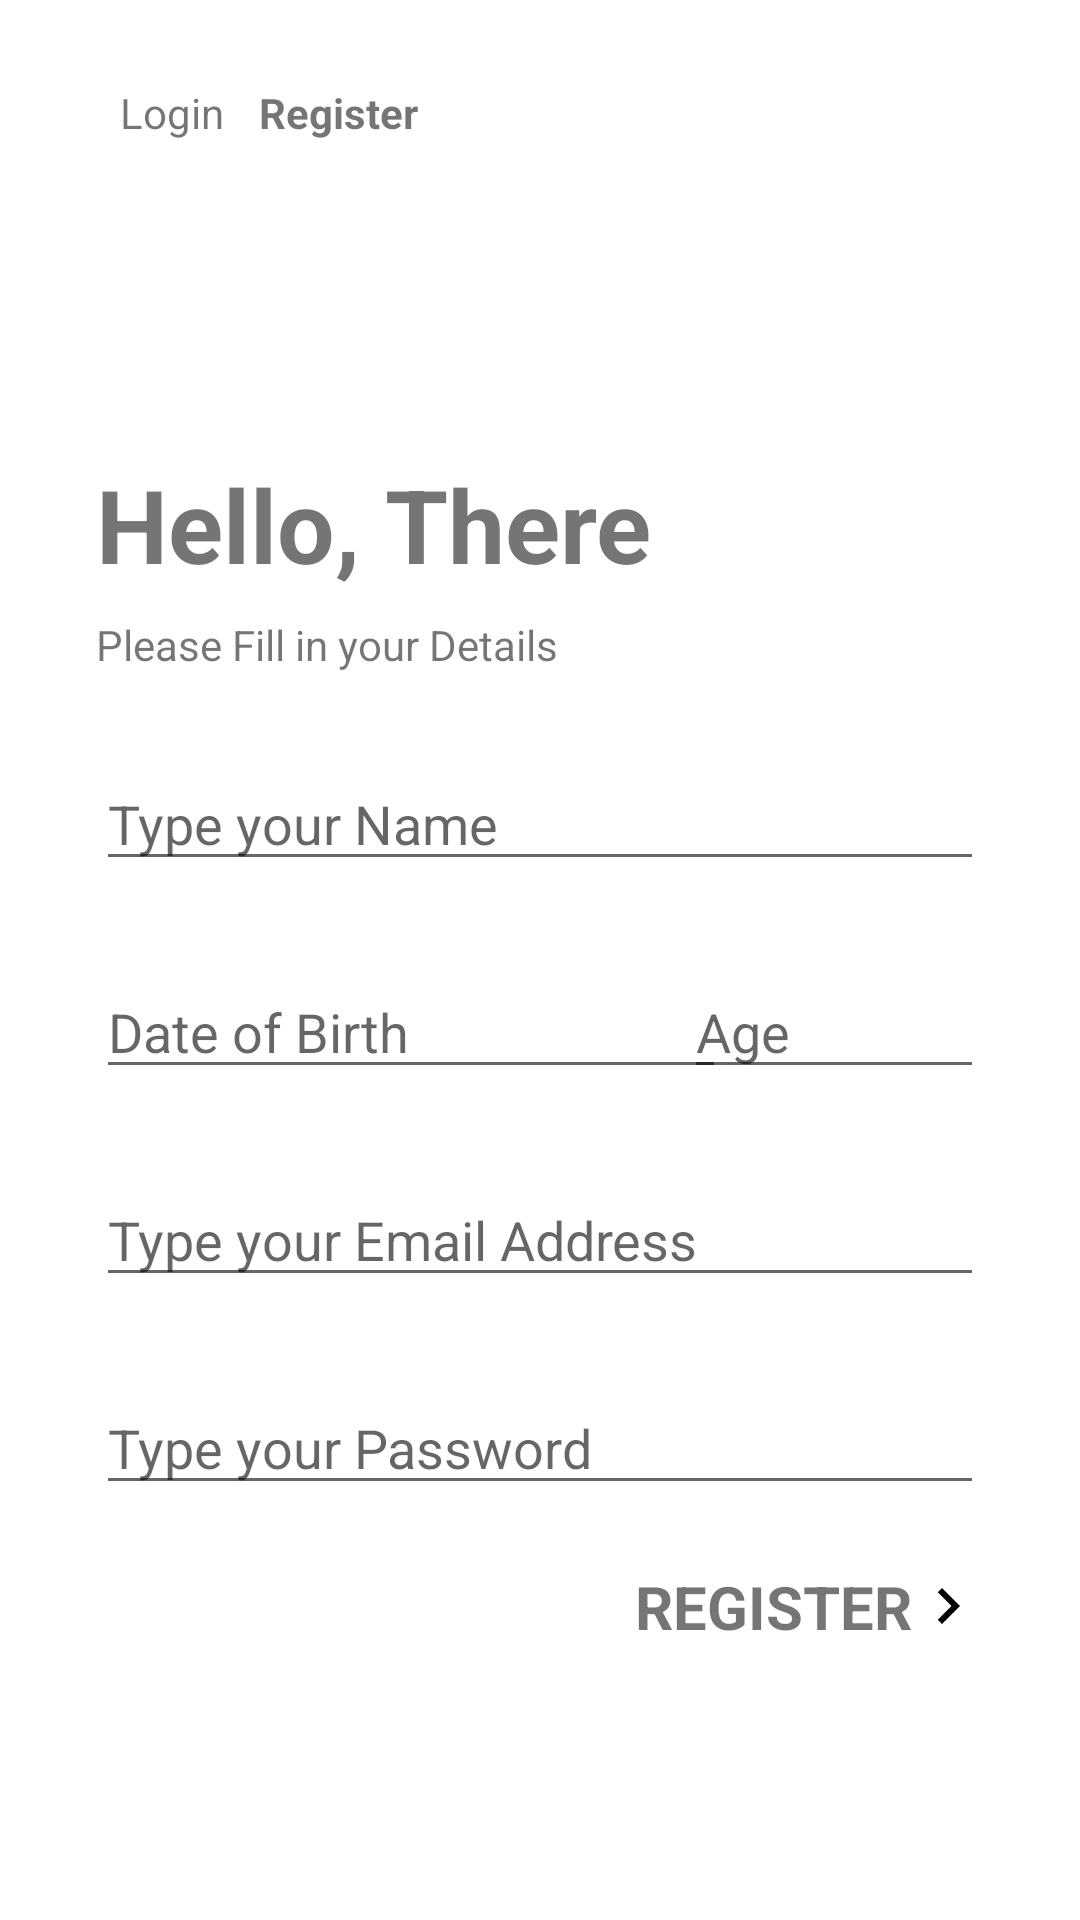

Produce the Android XML layout that renders to this screen, including the resource entries it uses.
<!-- AndroidManifest.xml: application theme Theme.InternshalaApp -->
<!-- res/layout/activity_register.xml -->
<?xml version="1.0" encoding="utf-8"?>
<androidx.constraintlayout.widget.ConstraintLayout xmlns:android="http://schemas.android.com/apk/res/android"
    xmlns:app="http://schemas.android.com/apk/res-auto"
    xmlns:tools="http://schemas.android.com/tools"
    android:layout_width="match_parent"
    android:layout_height="match_parent"
    tools:context=".Register">

    <EditText
        android:id="@+id/regpass"
        android:layout_width="0dp"
        android:layout_height="wrap_content"
        android:layout_marginStart="32dp"
        android:layout_marginTop="28dp"
        android:layout_marginEnd="32dp"
        android:ems="10"
        android:hint="@string/password"
        android:inputType="textPassword"
        app:layout_constraintEnd_toEndOf="parent"
        app:layout_constraintHorizontal_bias="0.0"
        app:layout_constraintStart_toStartOf="parent"
        app:layout_constraintTop_toBottomOf="@+id/regemail" />

    <EditText
        android:id="@+id/regemail"
        android:layout_width="0dp"
        android:layout_height="wrap_content"
        android:layout_marginStart="32dp"
        android:layout_marginTop="28dp"
        android:layout_marginEnd="32dp"
        android:ems="10"
        android:hint="@string/email"
        android:inputType="textEmailAddress"
        app:layout_constraintEnd_toEndOf="parent"
        app:layout_constraintHorizontal_bias="0.0"
        app:layout_constraintStart_toStartOf="parent"
        app:layout_constraintTop_toBottomOf="@+id/editTextdob" />

    <TextView
        android:id="@+id/reg_submit"
        android:layout_width="wrap_content"
        android:layout_height="wrap_content"
        android:layout_marginTop="20dp"
        android:layout_marginEnd="32dp"
        android:drawableEnd="@drawable/ic_baseline_navigate_next_24"
        android:text="REGISTER"
        android:textSize="20sp"
        android:textStyle="bold"
        app:layout_constraintBottom_toBottomOf="parent"
        app:layout_constraintEnd_toEndOf="parent"
        app:layout_constraintHorizontal_bias="1.0"
        app:layout_constraintStart_toStartOf="parent"
        app:layout_constraintTop_toBottomOf="@+id/regpass"
        app:layout_constraintVertical_bias="0.005" />

    <EditText
        android:id="@+id/regname"
        android:layout_width="0dp"
        android:layout_height="wrap_content"
        android:layout_marginStart="32dp"
        android:layout_marginTop="28dp"
        android:layout_marginEnd="32dp"
        android:ems="10"
        android:hint="@string/name"
        android:inputType="none"
        app:layout_constraintEnd_toEndOf="parent"
        app:layout_constraintHorizontal_bias="0.0"
        app:layout_constraintStart_toStartOf="parent"
        app:layout_constraintTop_toBottomOf="@+id/textView" />

    <View
        android:id="@+id/account_logo"
        android:layout_width="40dp"
        android:layout_height="40dp"
        android:layout_marginTop="16dp"
        android:background="@drawable/ic_baseline_account_circle_24"
        app:layout_constraintEnd_toEndOf="parent"
        app:layout_constraintHorizontal_bias="0.913"
        app:layout_constraintStart_toStartOf="parent"
        app:layout_constraintTop_toTopOf="parent" />

    <TextView
        android:id="@+id/textView2"
        android:layout_width="wrap_content"
        android:layout_height="wrap_content"
        android:layout_marginStart="32dp"
        android:layout_marginTop="96dp"
        android:layout_marginEnd="32dp"
        android:text="@string/reg_screen_text"
        android:textSize="34sp"
        android:textStyle="bold"
        app:layout_constraintEnd_toEndOf="parent"
        app:layout_constraintHorizontal_bias="0.0"
        app:layout_constraintStart_toStartOf="parent"
        app:layout_constraintTop_toBottomOf="@+id/account_logo" />

    <TextView
        android:id="@+id/login_button"
        android:layout_width="wrap_content"
        android:layout_height="wrap_content"
        android:layout_marginStart="40dp"
        android:layout_marginTop="28dp"
        android:text="Login"
        app:layout_constraintStart_toStartOf="parent"
        app:layout_constraintTop_toTopOf="parent" />

    <TextView
        android:id="@+id/textView4"
        android:layout_width="wrap_content"
        android:layout_height="wrap_content"
        android:layout_marginTop="28dp"
        android:text="Register"
        android:textStyle="bold"
        app:layout_constraintEnd_toStartOf="@+id/account_logo"
        app:layout_constraintHorizontal_bias="0.07"
        app:layout_constraintStart_toEndOf="@+id/login_button"
        app:layout_constraintTop_toTopOf="parent" />

    <TextView
        android:id="@+id/textView"
        android:layout_width="wrap_content"
        android:layout_height="wrap_content"
        android:layout_marginStart="32dp"
        android:layout_marginTop="8dp"
        android:layout_marginEnd="32dp"
        android:text="Please Fill in your Details"
        android:textSize="14sp"
        app:layout_constraintEnd_toEndOf="parent"
        app:layout_constraintHorizontal_bias="0.0"
        app:layout_constraintStart_toStartOf="parent"
        app:layout_constraintTop_toBottomOf="@+id/textView2" />

    <EditText
        android:id="@+id/editTextdob"
        android:layout_width="0dp"
        android:layout_height="wrap_content"
        android:layout_marginStart="32dp"
        android:layout_marginTop="28dp"
        android:ems="10"
        android:hint="@string/dob"
        android:inputType="date"
        app:layout_constraintStart_toStartOf="parent"
        app:layout_constraintTop_toBottomOf="@+id/regname" />

    <EditText
        android:id="@+id/editTextage"
        android:layout_width="100dp"
        android:layout_height="wrap_content"
        android:layout_marginStart="36dp"
        android:layout_marginTop="28dp"
        android:layout_marginEnd="32dp"
        android:ems="10"
        android:hint="@string/age"
        android:inputType="number"
        app:layout_constraintEnd_toEndOf="parent"
        app:layout_constraintHorizontal_bias="1.0"
        app:layout_constraintStart_toEndOf="@+id/editTextdob"
        app:layout_constraintTop_toBottomOf="@+id/regname" />

</androidx.constraintlayout.widget.ConstraintLayout>
<!-- resources referenced by this layout -->
<resources>
  <!-- drawable ic_baseline_navigate_next_24 (drawable) -->
  <vector android:height="24dp" android:tint="#000000"
      android:viewportHeight="24" android:viewportWidth="24"
      android:width="24dp" xmlns:android="http://schemas.android.com/apk/res/android">
      <path android:fillColor="@android:color/secondary_text_light" android:pathData="M10,6L8.59,7.41 13.17,12l-4.58,4.59L10,18l6,-6z"/>
  </vector>
  <string name="age">Age</string>
  <string name="dob">Date of Birth</string>
  <string name="email">Type your Email Address</string>
  <string name="name">Type your Name</string>
  <string name="password">Type your Password</string>
  <string name="reg_screen_text">Hello, There</string>
  <style name="Theme.InternshalaApp" parent="Theme.MaterialComponents.DayNight.NoActionBar">
          
          <item name="colorPrimary">@color/purple_500</item>
          <item name="colorPrimaryVariant">@color/purple_700</item>
          <item name="colorOnPrimary">@color/white</item>
          
          <item name="colorSecondary">@color/teal_200</item>
          <item name="colorSecondaryVariant">@color/teal_700</item>
          <item name="colorOnSecondary">@color/black</item>
          
          <item name="android:statusBarColor" tools:targetApi="l">?attr/colorPrimaryVariant</item>
          
      </style>
  <!-- not gathered from this repository: default colours our renderer supplied (Android Studio template values) -->
  <color name="purple_500">#FF6200EE</color>
  <color name="purple_700">#FF3700B3</color>
  <color name="teal_200">#FF03DAC5</color>
  <color name="teal_700">#FF018786</color>
  <color name="black">#FF000000</color>
  <color name="white">#FFFFFFFF</color>
</resources>
